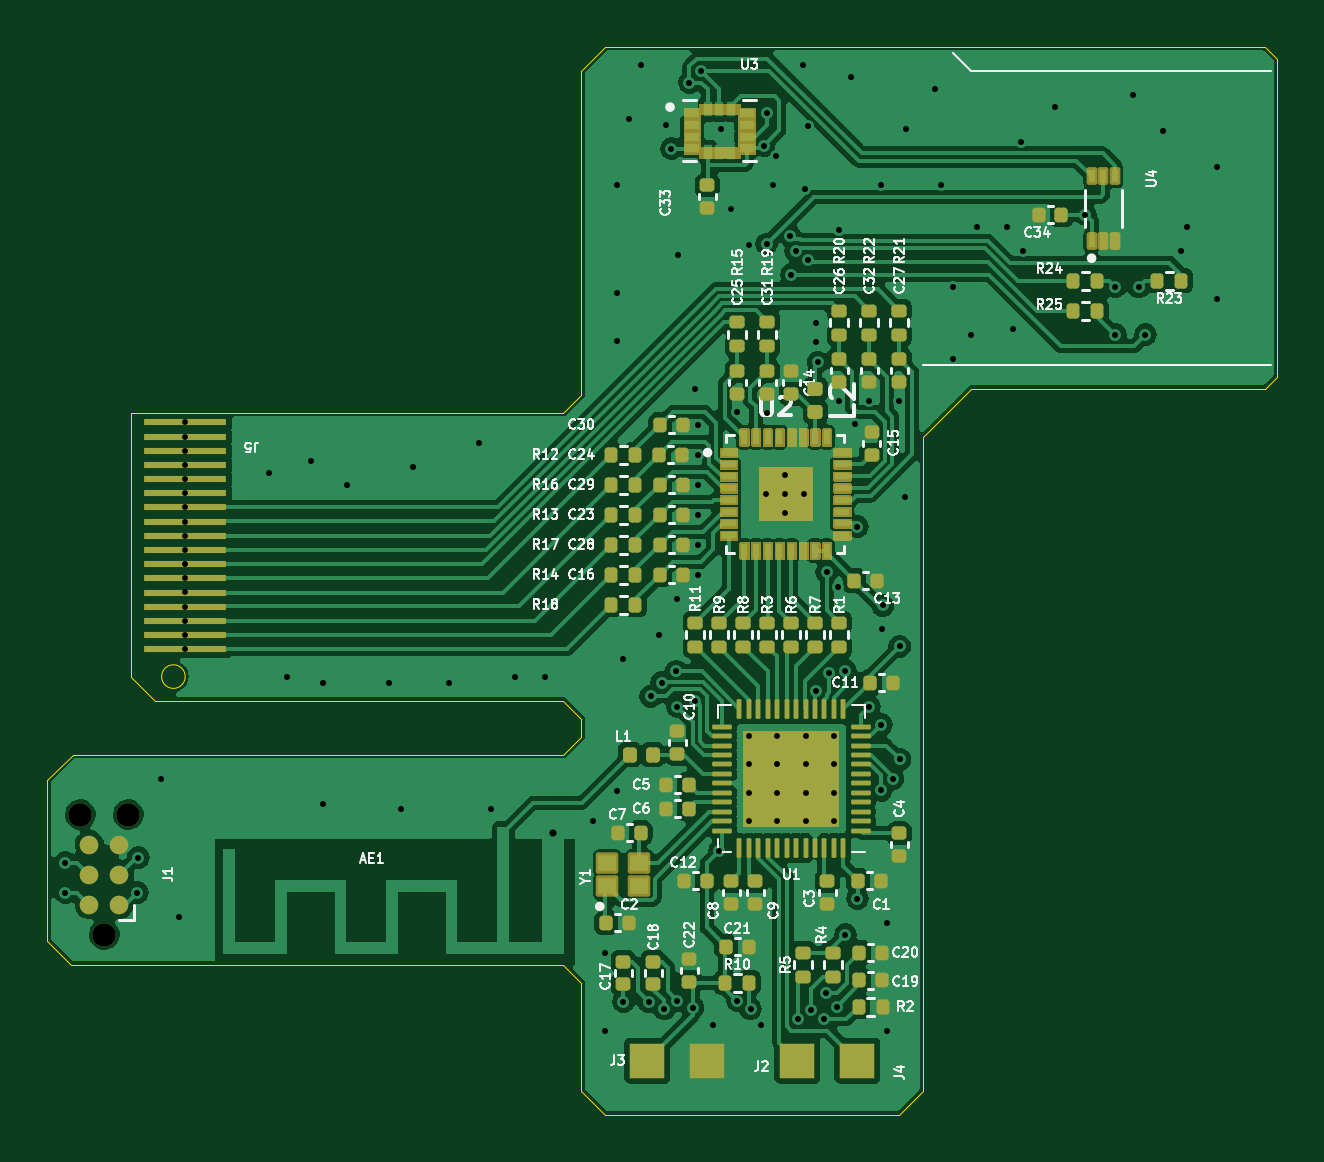
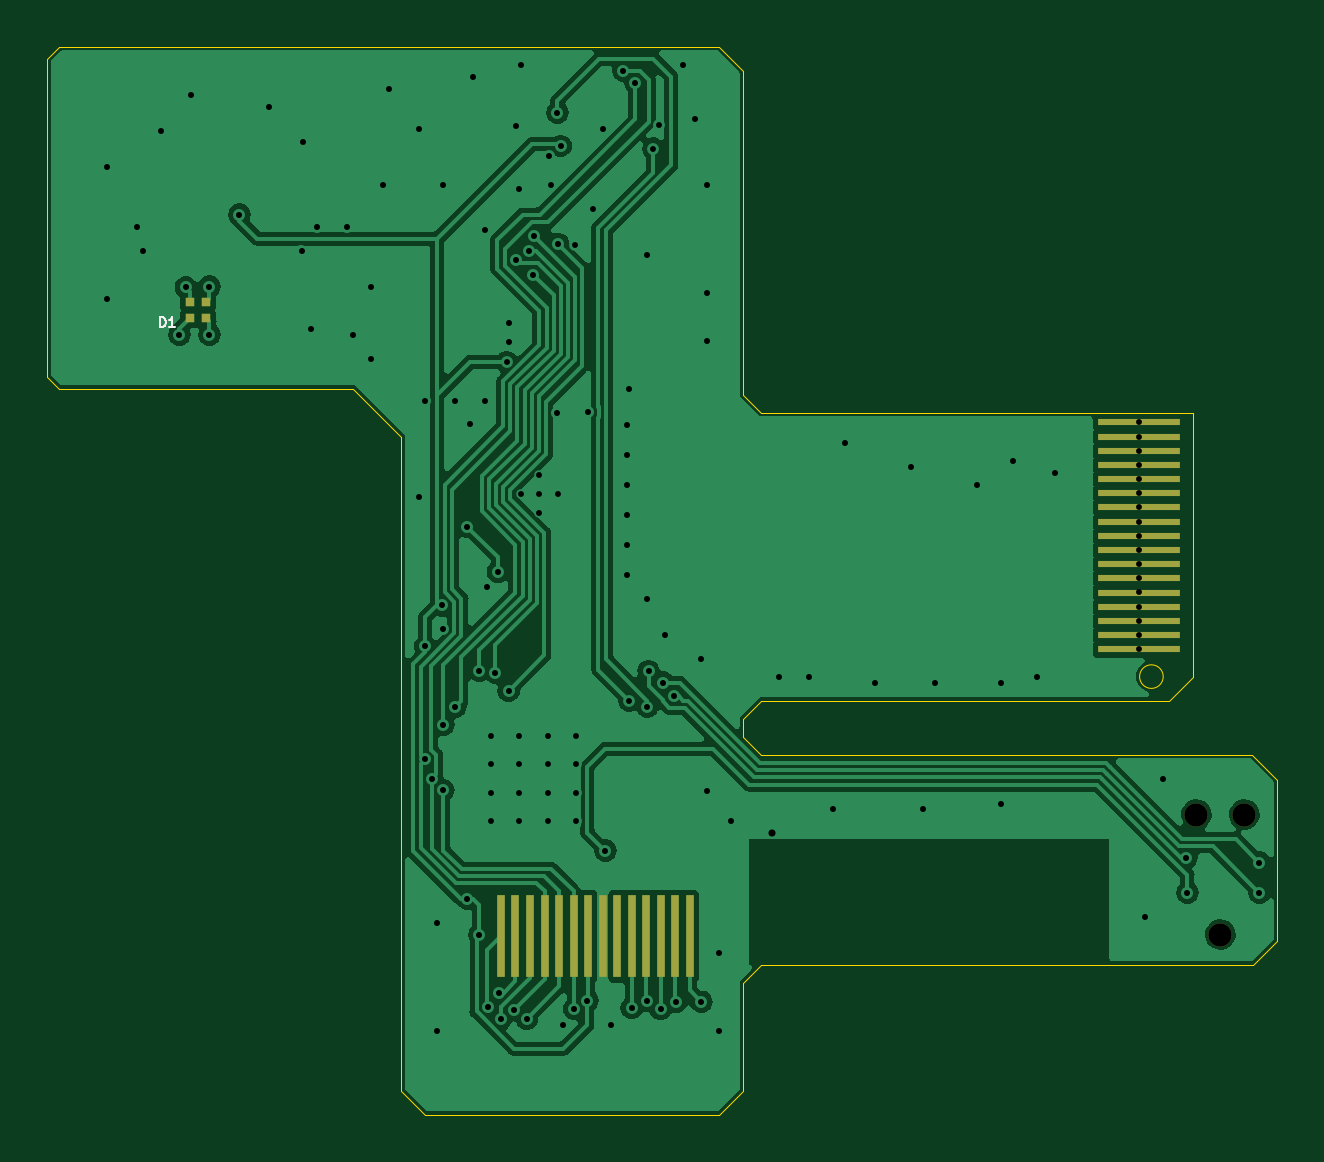
Circuit board: 11 layer files. Board 52.1 x 45.2 mm.
- bottom_copper: R1S_NRF-B_Cu.gbl (87169 bytes)
- bottom_mask: R1S_NRF-B_Mask.gbs (1679 bytes)
- paste: R1S_NRF-B_Paste.gbp (1059 bytes)
- bottom_silk: R1S_NRF-B_Silkscreen.gbo (2592 bytes)
- outline: R1S_NRF-Edge_Cuts.gm1 (1956 bytes)
- top_copper: R1S_NRF-F_Cu.gtl (188572 bytes)
- top_mask: R1S_NRF-F_Mask.gts (214690 bytes)
- paste: R1S_NRF-F_Paste.gtp (12121 bytes)
- top_silk: R1S_NRF-F_Silkscreen.gto (328536 bytes)
- drill: R1S_NRF-NPTH.drl (84 bytes)
- drill: R1S_NRF-PTH.drl (2489 bytes)

=== bottom_copper: R1S_NRF-B_Cu.gbl (87169 bytes, source omitted) ===
=== bottom_mask: R1S_NRF-B_Mask.gbs ===
G04 #@! TF.GenerationSoftware,KiCad,Pcbnew,7.0.5*
G04 #@! TF.CreationDate,2023-09-01T13:21:59+02:00*
G04 #@! TF.ProjectId,R1S_NRF,5231535f-4e52-4462-9e6b-696361645f70,v02*
G04 #@! TF.SameCoordinates,Original*
G04 #@! TF.FileFunction,Soldermask,Bot*
G04 #@! TF.FilePolarity,Negative*
%FSLAX46Y46*%
G04 Gerber Fmt 4.6, Leading zero omitted, Abs format (unit mm)*
G04 Created by KiCad (PCBNEW 7.0.5) date 2023-09-01 13:21:59*
%MOMM*%
%LPD*%
G01*
G04 APERTURE LIST*
%ADD10R,3.500000X0.300000*%
%ADD11R,0.400000X0.400000*%
%ADD12C,0.990600*%
%ADD13R,0.320000X3.500000*%
G04 APERTURE END LIST*
D10*
G04 #@! TO.C,J5*
X180086000Y-86470000D03*
X180086000Y-85870000D03*
X180086000Y-85270000D03*
X180086000Y-84670000D03*
X180086000Y-84070000D03*
X180086000Y-83470000D03*
X180086000Y-82870000D03*
X180086000Y-82270000D03*
X180086000Y-81670000D03*
X180086000Y-81070000D03*
X180086000Y-80470000D03*
X180086000Y-79870000D03*
X180086000Y-79270000D03*
X180086000Y-78670000D03*
X180086000Y-78070000D03*
X180086000Y-77470000D03*
X180086000Y-76870000D03*
G04 #@! TD*
D11*
G04 #@! TO.C,D1*
X220264000Y-72436000D03*
X220264000Y-71786000D03*
X219614000Y-71786000D03*
X219614000Y-72436000D03*
G04 #@! TD*
D12*
G04 #@! TO.C,J1*
X177673000Y-93472000D03*
X175641000Y-93472000D03*
X176657000Y-98552000D03*
G04 #@! TD*
D13*
G04 #@! TO.C,J4*
X199115144Y-98624400D03*
X199730528Y-98624400D03*
X200345912Y-98624400D03*
X200961296Y-98624400D03*
X201576680Y-98624400D03*
X202192064Y-98624400D03*
X202807448Y-98624400D03*
X203422832Y-98624400D03*
X204038216Y-98624400D03*
X204653600Y-98624400D03*
X205268984Y-98624400D03*
X205884368Y-98624400D03*
X206499752Y-98624400D03*
X207115144Y-98624400D03*
G04 #@! TD*
M02*

=== paste: R1S_NRF-B_Paste.gbp ===
G04 #@! TF.GenerationSoftware,KiCad,Pcbnew,7.0.5*
G04 #@! TF.CreationDate,2023-09-01T13:21:59+02:00*
G04 #@! TF.ProjectId,R1S_NRF,5231535f-4e52-4462-9e6b-696361645f70,v02*
G04 #@! TF.SameCoordinates,Original*
G04 #@! TF.FileFunction,Paste,Bot*
G04 #@! TF.FilePolarity,Positive*
%FSLAX46Y46*%
G04 Gerber Fmt 4.6, Leading zero omitted, Abs format (unit mm)*
G04 Created by KiCad (PCBNEW 7.0.5) date 2023-09-01 13:21:59*
%MOMM*%
%LPD*%
G01*
G04 APERTURE LIST*
%ADD10R,0.400000X0.400000*%
%ADD11R,0.320000X3.500000*%
G04 APERTURE END LIST*
D10*
G04 #@! TO.C,D1*
X220264000Y-72436000D03*
X220264000Y-71786000D03*
X219614000Y-71786000D03*
X219614000Y-72436000D03*
G04 #@! TD*
D11*
G04 #@! TO.C,J4*
X199115144Y-98624400D03*
X199730528Y-98624400D03*
X200345912Y-98624400D03*
X200961296Y-98624400D03*
X201576680Y-98624400D03*
X202192064Y-98624400D03*
X202807448Y-98624400D03*
X203422832Y-98624400D03*
X204038216Y-98624400D03*
X204653600Y-98624400D03*
X205268984Y-98624400D03*
X205884368Y-98624400D03*
X206499752Y-98624400D03*
X207115144Y-98624400D03*
G04 #@! TD*
M02*

=== bottom_silk: R1S_NRF-B_Silkscreen.gbo ===
G04 #@! TF.GenerationSoftware,KiCad,Pcbnew,7.0.5*
G04 #@! TF.CreationDate,2023-09-01T13:21:59+02:00*
G04 #@! TF.ProjectId,R1S_NRF,5231535f-4e52-4462-9e6b-696361645f70,v02*
G04 #@! TF.SameCoordinates,Original*
G04 #@! TF.FileFunction,Legend,Bot*
G04 #@! TF.FilePolarity,Positive*
%FSLAX46Y46*%
G04 Gerber Fmt 4.6, Leading zero omitted, Abs format (unit mm)*
G04 Created by KiCad (PCBNEW 7.0.5) date 2023-09-01 13:21:59*
%MOMM*%
%LPD*%
G01*
G04 APERTURE LIST*
%ADD10C,0.080000*%
%ADD11R,3.500000X0.300000*%
%ADD12R,0.400000X0.400000*%
%ADD13C,0.990600*%
%ADD14R,0.320000X3.500000*%
G04 APERTURE END LIST*
D10*
G04 #@! TO.C,D1*
X221529237Y-72824887D02*
X221529237Y-72424887D01*
X221529237Y-72424887D02*
X221433999Y-72424887D01*
X221433999Y-72424887D02*
X221376856Y-72443935D01*
X221376856Y-72443935D02*
X221338761Y-72482030D01*
X221338761Y-72482030D02*
X221319714Y-72520125D01*
X221319714Y-72520125D02*
X221300666Y-72596316D01*
X221300666Y-72596316D02*
X221300666Y-72653459D01*
X221300666Y-72653459D02*
X221319714Y-72729649D01*
X221319714Y-72729649D02*
X221338761Y-72767744D01*
X221338761Y-72767744D02*
X221376856Y-72805840D01*
X221376856Y-72805840D02*
X221433999Y-72824887D01*
X221433999Y-72824887D02*
X221529237Y-72824887D01*
X220919714Y-72824887D02*
X221148285Y-72824887D01*
X221033999Y-72824887D02*
X221033999Y-72424887D01*
X221033999Y-72424887D02*
X221072095Y-72482030D01*
X221072095Y-72482030D02*
X221110190Y-72520125D01*
X221110190Y-72520125D02*
X221148285Y-72539173D01*
G04 #@! TD*
%LPC*%
D11*
G04 #@! TO.C,J5*
X180086000Y-86470000D03*
X180086000Y-85870000D03*
X180086000Y-85270000D03*
X180086000Y-84670000D03*
X180086000Y-84070000D03*
X180086000Y-83470000D03*
X180086000Y-82870000D03*
X180086000Y-82270000D03*
X180086000Y-81670000D03*
X180086000Y-81070000D03*
X180086000Y-80470000D03*
X180086000Y-79870000D03*
X180086000Y-79270000D03*
X180086000Y-78670000D03*
X180086000Y-78070000D03*
X180086000Y-77470000D03*
X180086000Y-76870000D03*
G04 #@! TD*
D12*
G04 #@! TO.C,D1*
X220264000Y-72436000D03*
X220264000Y-71786000D03*
X219614000Y-71786000D03*
X219614000Y-72436000D03*
G04 #@! TD*
D13*
G04 #@! TO.C,J1*
X177673000Y-93472000D03*
X175641000Y-93472000D03*
X176657000Y-98552000D03*
G04 #@! TD*
D14*
G04 #@! TO.C,J4*
X199115144Y-98624400D03*
X199730528Y-98624400D03*
X200345912Y-98624400D03*
X200961296Y-98624400D03*
X201576680Y-98624400D03*
X202192064Y-98624400D03*
X202807448Y-98624400D03*
X203422832Y-98624400D03*
X204038216Y-98624400D03*
X204653600Y-98624400D03*
X205268984Y-98624400D03*
X205884368Y-98624400D03*
X206499752Y-98624400D03*
X207115144Y-98624400D03*
G04 #@! TD*
%LPD*%
M02*

=== outline: R1S_NRF-Edge_Cuts.gm1 ===
G04 #@! TF.GenerationSoftware,KiCad,Pcbnew,7.0.5*
G04 #@! TF.CreationDate,2023-09-01T13:21:59+02:00*
G04 #@! TF.ProjectId,R1S_NRF,5231535f-4e52-4462-9e6b-696361645f70,v02*
G04 #@! TF.SameCoordinates,Original*
G04 #@! TF.FileFunction,Profile,NP*
%FSLAX46Y46*%
G04 Gerber Fmt 4.6, Leading zero omitted, Abs format (unit mm)*
G04 Created by KiCad (PCBNEW 7.0.5) date 2023-09-01 13:21:59*
%MOMM*%
%LPD*%
G01*
G04 APERTURE LIST*
G04 #@! TA.AperFunction,Profile*
%ADD10C,0.050000*%
G04 #@! TD*
G04 APERTURE END LIST*
D10*
X225806000Y-60960000D02*
X197866000Y-60960000D01*
X226314000Y-61468000D02*
X225806000Y-60960000D01*
X226314000Y-74930000D02*
X226314000Y-61468000D01*
X225806000Y-75438000D02*
X226314000Y-74930000D01*
X213360000Y-75438000D02*
X225806000Y-75438000D01*
X213360000Y-75438000D02*
X211328000Y-77470000D01*
X174244000Y-91998800D02*
X174244000Y-98806000D01*
X196850000Y-90170000D02*
X196850000Y-89408000D01*
X210312000Y-106172000D02*
X211328000Y-105156000D01*
X196850000Y-75692000D02*
X196850000Y-61976000D01*
X196088000Y-76454000D02*
X196850000Y-75692000D01*
X180078000Y-87630000D02*
G75*
G03*
X180078000Y-87630000I-500000J0D01*
G01*
X196850000Y-90170000D02*
X196088000Y-90932000D01*
X210312000Y-106172000D02*
X197866000Y-106172000D01*
X196850000Y-105156000D02*
X196850000Y-100584000D01*
X175260000Y-99822000D02*
X174244000Y-98806000D01*
X177800000Y-76454000D02*
X196088000Y-76454000D01*
X196850000Y-61976000D02*
X197866000Y-60960000D01*
X196088000Y-99822000D02*
X175260000Y-99822000D01*
X211328000Y-77470000D02*
X211328000Y-105156000D01*
X197866000Y-106172000D02*
X196850000Y-105156000D01*
X196088000Y-99822000D02*
X196850000Y-100584000D01*
X196088000Y-90932000D02*
X175310800Y-90932000D01*
X196850000Y-89408000D02*
X196088000Y-88646000D01*
X178816000Y-88646000D02*
X177800000Y-87630000D01*
X175310800Y-90932000D02*
X174244000Y-91998800D01*
X196088000Y-88646000D02*
X178816000Y-88646000D01*
X177800000Y-87630000D02*
X177800000Y-76454000D01*
M02*

=== top_copper: R1S_NRF-F_Cu.gtl (188572 bytes, source omitted) ===
=== top_mask: R1S_NRF-F_Mask.gts (214690 bytes, source omitted) ===
=== paste: R1S_NRF-F_Paste.gtp (12121 bytes, source omitted) ===
=== top_silk: R1S_NRF-F_Silkscreen.gto (328536 bytes, source omitted) ===
=== drill: R1S_NRF-NPTH.drl ===
M48
INCH,TZ
T1C0.0390
%
G90
G05
T1
X69150Y-36800
X69550Y-38800
X69950Y-36800
T0
M30

=== drill: R1S_NRF-PTH.drl ===
M48
INCH,TZ
T1C0.0098
T2C0.0098
T3C0.0100
T4C0.0118
%
G90
G05
T1
X78902Y-25306
X79000Y-25700
X79100Y-35000
X79400Y-34900
X80000Y-26700
X80300Y-27300
X80700Y-26300
X81444Y-29256
T2
X70900Y-30264
X70900Y-30500
X70900Y-30736
X70900Y-30972
X70900Y-31209
X70900Y-31445
X70900Y-31681
X70900Y-31917
X70900Y-32154
X70900Y-32390
X70900Y-32626
X70900Y-32862
X70900Y-33098
X70900Y-33335
X70900Y-33571
X70900Y-33807
X70900Y-34043
X80291Y-35491
X80291Y-35964
X80291Y-36436
X80291Y-36909
X80585Y-31455
X80764Y-35491
X80764Y-35964
X80764Y-36436
X80764Y-36909
X80900Y-31140
X80900Y-31455
X80900Y-31770
X81215Y-31455
X81236Y-35491
X81236Y-35964
X81236Y-36436
X81236Y-36909
X81709Y-35491
X81709Y-35964
X81709Y-36436
X81709Y-36909
T3
X68900Y-37600
X68900Y-38100
X70100Y-38100
X70116Y-37516
X70500Y-36200
X70800Y-38500
X72300Y-31100
X72600Y-34500
X73000Y-30900
X73200Y-34600
X73200Y-36627
X73600Y-31300
X74300Y-34600
X74500Y-36700
X74700Y-31000
X75300Y-34600
X75800Y-30600
X76000Y-36700
X76400Y-34500
X76900Y-34500
X77700Y-36900
X77900Y-39100
X77900Y-40400
X78100Y-26300
X78100Y-28100
X78100Y-28900
X78100Y-36400
X78200Y-34200
X78200Y-39920
X78300Y-25200
X78500Y-24300
X78620Y-39920
X78656Y-34830
X78800Y-33800
X78839Y-34600
X78880Y-40040
X79081Y-34404
X79100Y-33200
X79100Y-39900
X79106Y-27475
X79300Y-24600
X79360Y-40020
X79400Y-29700
X79437Y-30300
X79437Y-30800
X79437Y-31300
X79437Y-31800
X79437Y-32300
X79437Y-32800
X79500Y-24400
X79700Y-40300
X79800Y-37400
X79834Y-25366
X80094Y-30092
X80100Y-39900
X80320Y-40040
X80500Y-40300
X80544Y-25654
X80587Y-27287
X80600Y-25100
X80600Y-30100
X80744Y-25820
X80984Y-27158
X81000Y-27800
X81070Y-27402
X81110Y-40200
X81200Y-24300
X81232Y-26375
X81282Y-25320
X81283Y-27549
X81330Y-40061
X81410Y-34736
X81411Y-28600
X81411Y-28918
X81546Y-40205
X81580Y-39772
X81590Y-32753
X81635Y-34435
X81758Y-40002
X81780Y-33004
X81800Y-29900
X81801Y-27050
X81900Y-34400
X81900Y-38800
X82000Y-24500
X82054Y-30285
X82100Y-32000
X82100Y-38200
X82300Y-29900
X82300Y-35000
X82500Y-26310
X82500Y-35300
X82500Y-36395
X82510Y-33700
X82524Y-33314
X82600Y-38600
X82600Y-40400
X82690Y-36200
X82800Y-29900
X82804Y-33996
X82810Y-35880
X82900Y-31500
X82906Y-25368
X83400Y-24700
X83500Y-26310
X83700Y-28000
X83700Y-29200
X84000Y-28800
X84100Y-27000
X84600Y-27000
X84700Y-28700
X84834Y-25590
X84865Y-27410
X85400Y-25000
X85900Y-26800
X86400Y-28000
X86400Y-28800
X86700Y-24800
X86790Y-28010
X86900Y-28800
X87200Y-25400
X87500Y-27400
X87600Y-27000
X88100Y-26000
X88100Y-28200
T4
X77027Y-37100
T0
M30

